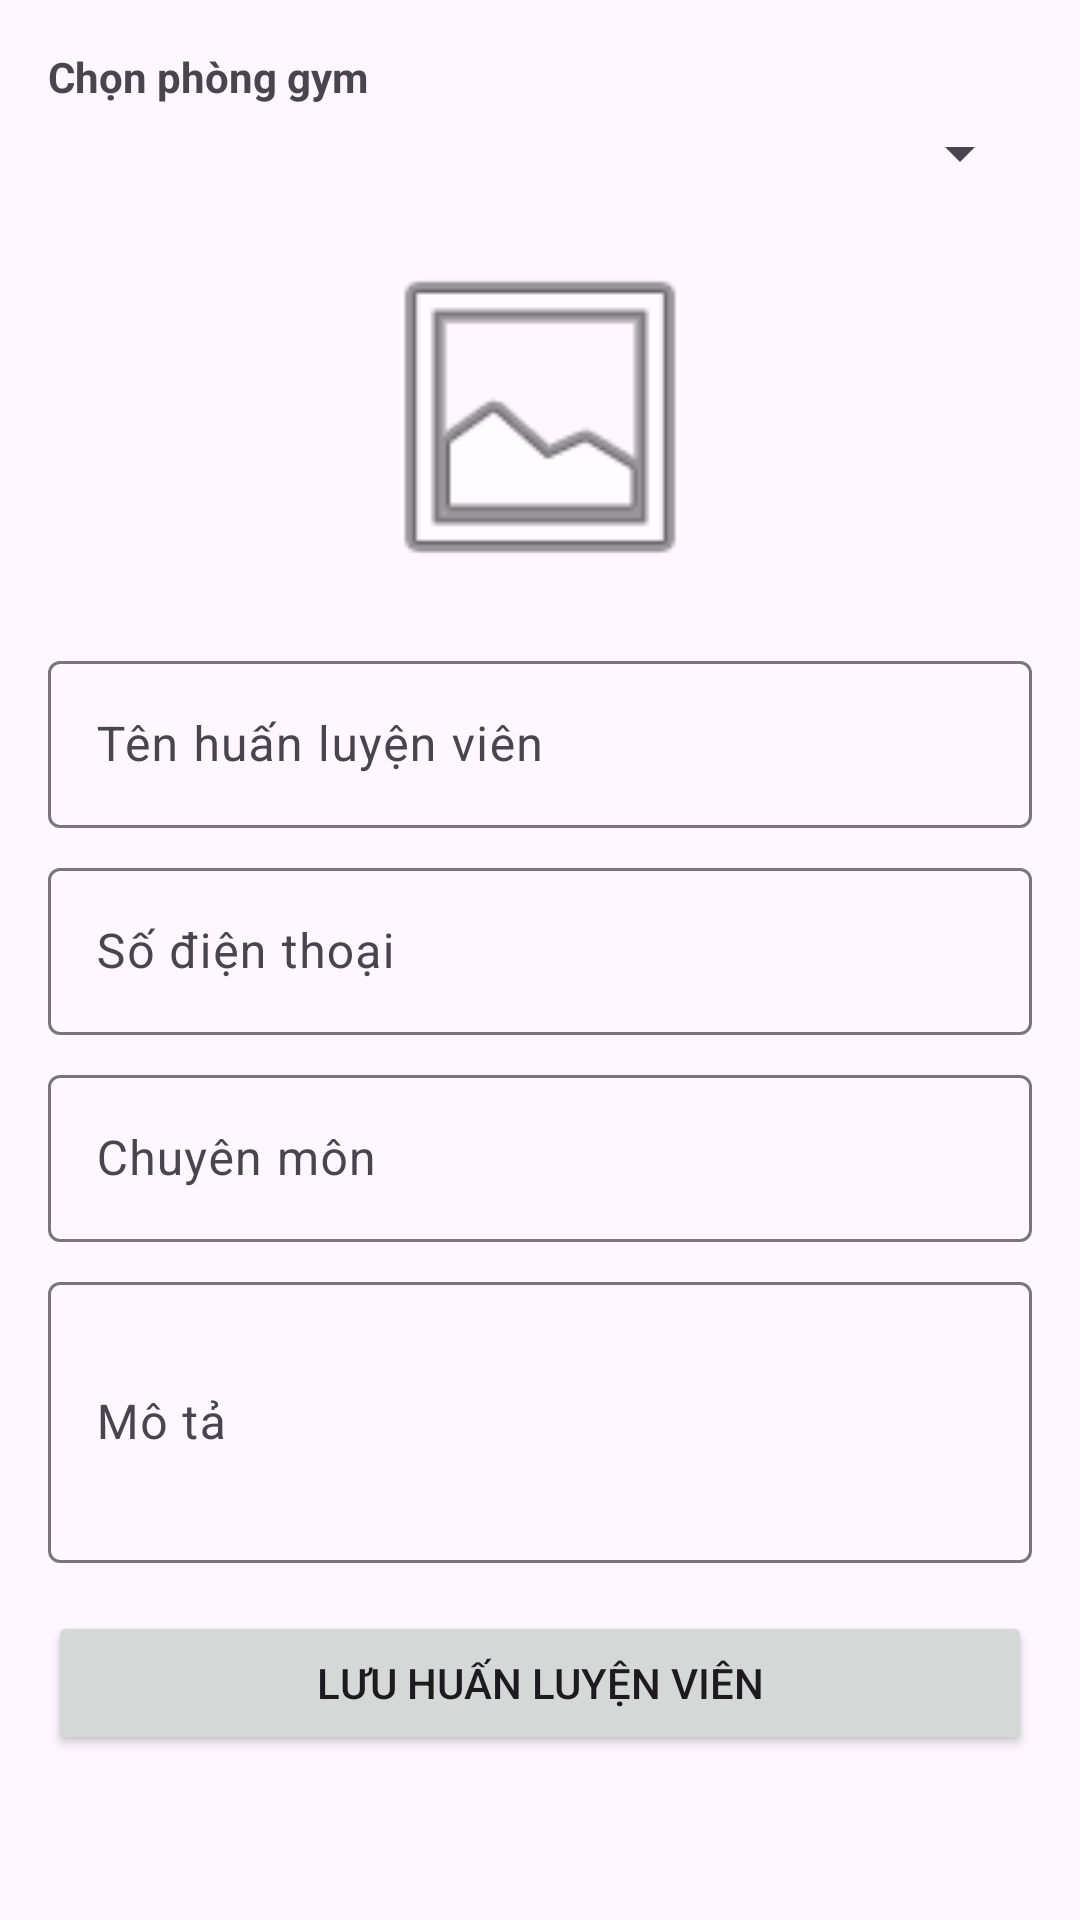

Here is an Android app screen rendered from its layout file. Give the layout XML and the strings, colors and styles it references.
<!-- AndroidManifest.xml: application theme Theme.HaDongGymApp -->
<!-- res/layout/activity_edit_trainer.xml -->
<?xml version="1.0" encoding="utf-8"?>
<ScrollView xmlns:android="http://schemas.android.com/apk/res/android"
    xmlns:app="http://schemas.android.com/apk/res-auto"
    xmlns:tools="http://schemas.android.com/tools"
    android:layout_width="match_parent"
    android:layout_height="match_parent"
    android:fillViewport="true"
    tools:context=".EditTrainerActivity">

    <LinearLayout
        android:layout_width="match_parent"
        android:layout_height="wrap_content"
        android:orientation="vertical"
        android:padding="16dp"
        android:fitsSystemWindows="true">

        <TextView
            android:layout_width="wrap_content"
            android:layout_height="wrap_content"
            android:text="Chọn phòng gym"
            android:textStyle="bold"
            android:layout_marginBottom="4dp" />

        <Spinner
            android:id="@+id/spinnerGym"
            android:layout_width="match_parent"
            android:layout_height="wrap_content"
            android:layout_marginBottom="16dp" />

        <ImageView
            android:id="@+id/imageViewTrainer"
            android:layout_width="120dp"
            android:layout_height="120dp"
            android:layout_gravity="center_horizontal"
            android:layout_marginBottom="16dp"
            android:scaleType="centerCrop"
            android:src="@android:drawable/ic_menu_gallery"
            android:contentDescription="Ảnh huấn luyện viên" />

        <com.google.android.material.textfield.TextInputLayout
            android:id="@+id/textInputLayoutTrainerName"
            android:layout_width="match_parent"
            android:layout_height="wrap_content"
            android:layout_marginBottom="8dp"
            android:hint="Tên huấn luyện viên">

            <com.google.android.material.textfield.TextInputEditText
                android:id="@+id/editTextTrainerName"
                android:layout_width="match_parent"
                android:layout_height="wrap_content" />

        </com.google.android.material.textfield.TextInputLayout>

        <com.google.android.material.textfield.TextInputLayout
            android:id="@+id/textInputLayoutPhone"
            android:layout_width="match_parent"
            android:layout_height="wrap_content"
            android:layout_marginBottom="8dp"
            android:hint="Số điện thoại">

            <com.google.android.material.textfield.TextInputEditText
                android:id="@+id/editTextPhone"
                android:layout_width="match_parent"
                android:layout_height="wrap_content"
                android:inputType="phone" />

        </com.google.android.material.textfield.TextInputLayout>

        <com.google.android.material.textfield.TextInputLayout
            android:id="@+id/textInputLayoutSpecialization"
            android:layout_width="match_parent"
            android:layout_height="wrap_content"
            android:layout_marginBottom="8dp"
            android:hint="Chuyên môn">

            <com.google.android.material.textfield.TextInputEditText
                android:id="@+id/editTextSpecialization"
                android:layout_width="match_parent"
                android:layout_height="wrap_content" />

        </com.google.android.material.textfield.TextInputLayout>

        <com.google.android.material.textfield.TextInputLayout
            android:id="@+id/textInputLayoutDescription"
            android:layout_width="match_parent"
            android:layout_height="wrap_content"
            android:layout_marginBottom="16dp"
            android:hint="Mô tả">

            <com.google.android.material.textfield.TextInputEditText
                android:id="@+id/editTextDescription"
                android:layout_width="match_parent"
                android:layout_height="wrap_content"
                android:inputType="textMultiLine"
                android:minLines="3" />

        </com.google.android.material.textfield.TextInputLayout>

        <Button
            android:id="@+id/buttonSaveTrainer"
            android:layout_width="match_parent"
            android:layout_height="wrap_content"
            android:text="Lưu huấn luyện viên" />

    </LinearLayout>
</ScrollView>
<!-- resources referenced by this layout -->
<resources>
  <style name="Theme.HaDongGymApp" parent="Base.Theme.HaDongGymApp" />
  <style name="Base.Theme.HaDongGymApp" parent="Theme.Material3.DayNight">
  
      </style>
</resources>
